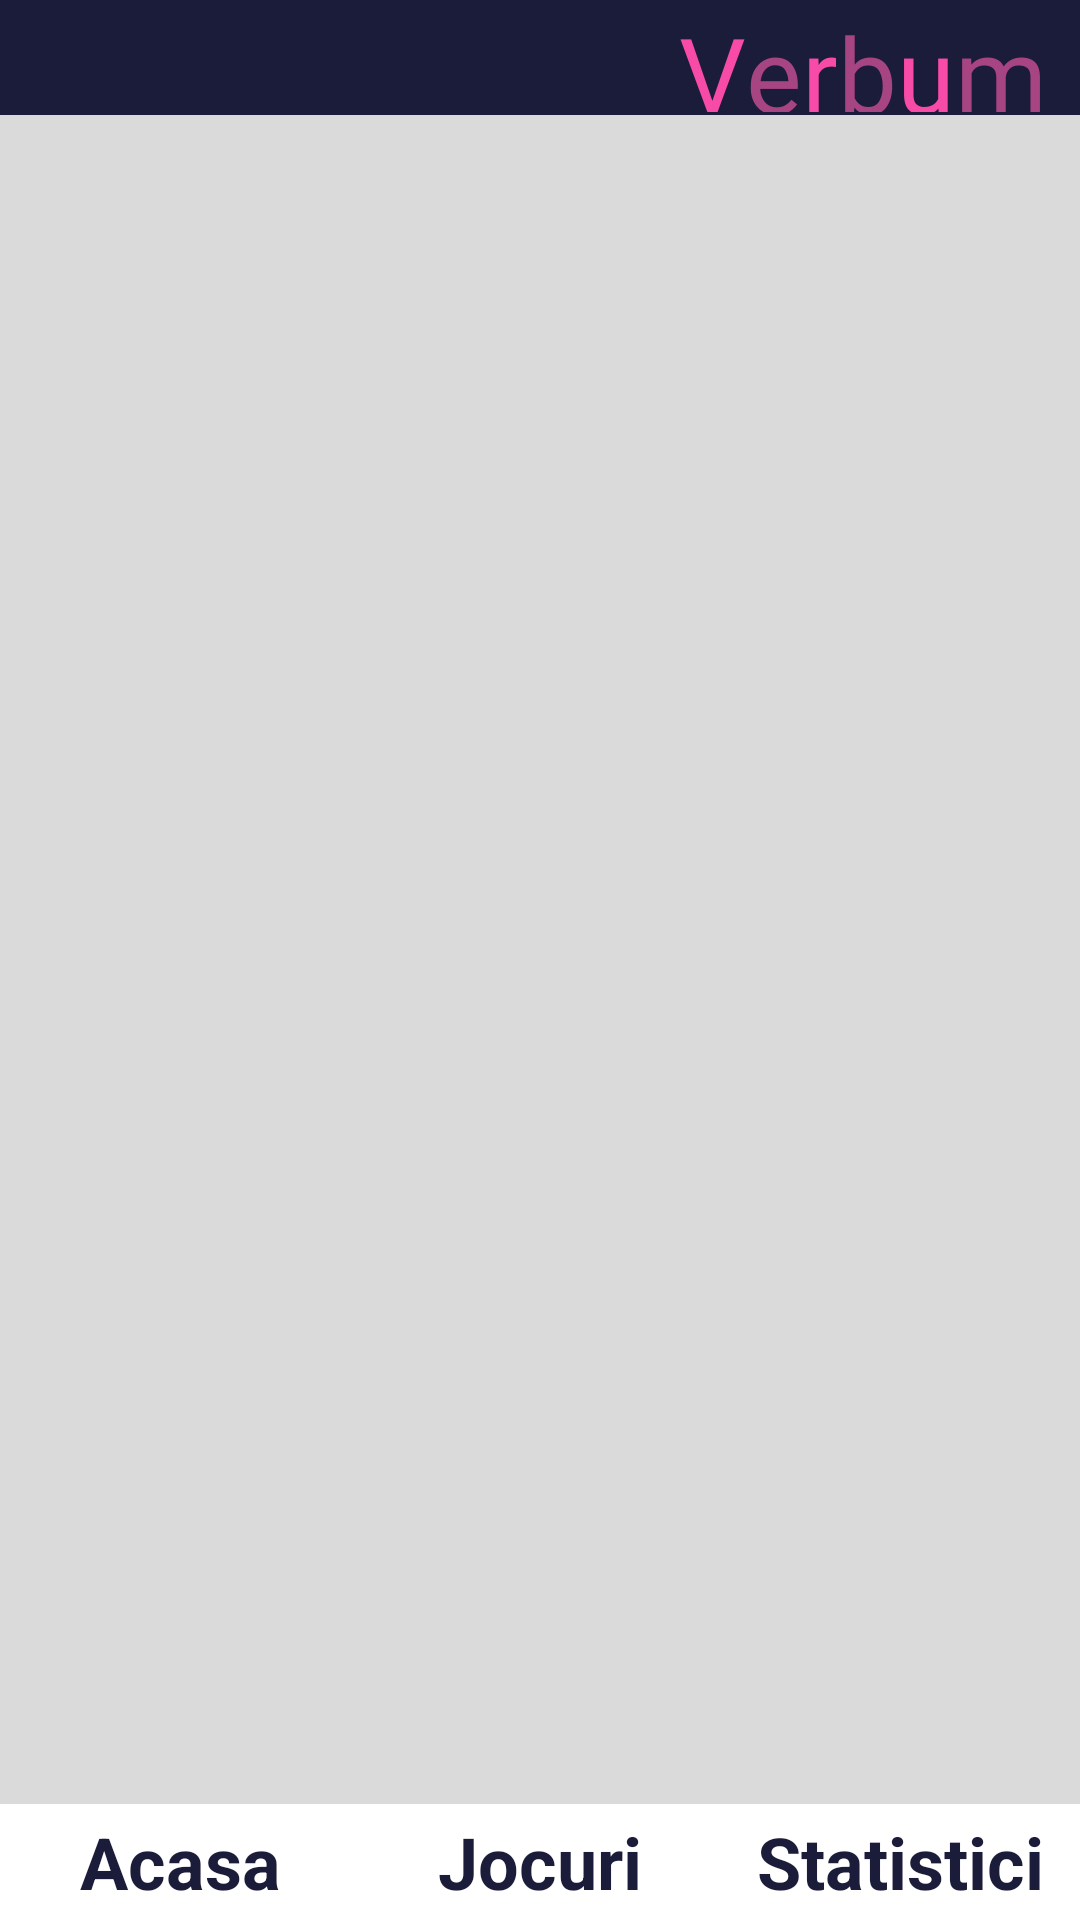

Write the Android layout XML for this screen, with the resource values it uses.
<!-- AndroidManifest.xml: application theme Theme.Verbum -->
<!-- res/layout/home_layout.xml -->
<?xml version="1.0" encoding="utf-8"?>
<androidx.constraintlayout.widget.ConstraintLayout xmlns:android="http://schemas.android.com/apk/res/android"
    xmlns:app="http://schemas.android.com/apk/res-auto"
    xmlns:tools="http://schemas.android.com/tools"
    android:orientation="vertical"
    android:layout_width="match_parent"
    android:background="@color/light_gray"
    android:layout_height="match_parent">

    <LinearLayout
        android:layout_width="match_parent"
        android:layout_height="match_parent"
        android:weightSum="100"
        android:orientation="vertical">

        <androidx.constraintlayout.widget.ConstraintLayout
            android:id="@+id/topBarLayout"
            android:layout_width="match_parent"
            android:layout_height="0dp"
            android:layout_weight="6"
            android:background="@color/space_cadet"
            app:layout_constraintStart_toStartOf="parent"
            app:layout_constraintTop_toTopOf="parent">


            <androidx.constraintlayout.widget.ConstraintLayout
                android:id="@+id/topBarLogo"
                android:layout_width="wrap_content"
                android:layout_height="match_parent"
                android:layout_marginTop="1dp"
                android:layout_marginEnd="1dp"
                android:layout_marginBottom="1dp"
                app:layout_constraintBottom_toBottomOf="parent"
                app:layout_constraintEnd_toEndOf="parent"
                app:layout_constraintTop_toTopOf="parent">

                <LinearLayout
                    android:id="@+id/logoutButton"
                    android:layout_width="wrap_content"
                    android:layout_height="wrap_content"
                    app:layout_constraintBottom_toBottomOf="parent"
                    app:layout_constraintTop_toTopOf="parent"
                    app:layout_constraintEnd_toEndOf="parent"
                    android:paddingEnd="10dp"
                    >

                    <TextView
                        android:id="@+id/textView3"
                        android:layout_width="wrap_content"
                        android:layout_height="wrap_content"
                        android:layout_weight="1"
                        android:textColor="@color/brilliant_rose"
                        android:textSize="35sp"
                        android:fontFamily="@font/robus"
                        android:text="V" />
                    <TextView
                        android:id="@+id/textView4"
                        android:layout_width="wrap_content"
                        android:layout_height="wrap_content"
                        android:layout_weight="1"
                        android:textColor="@color/magenta_haze"
                        android:textSize="35sp"
                        android:fontFamily="@font/robus"
                        android:text="e" />
                    <TextView
                        android:id="@+id/textView5"
                        android:layout_width="wrap_content"
                        android:layout_height="wrap_content"
                        android:layout_weight="1"
                        android:textColor="@color/brilliant_rose"
                        android:textSize="35sp"
                        android:fontFamily="@font/robus"
                        android:text="r" />
                    <TextView
                        android:id="@+id/textView6"
                        android:layout_width="wrap_content"
                        android:layout_height="wrap_content"
                        android:layout_weight="1"
                        android:textColor="@color/magenta_haze"
                        android:textSize="35sp"
                        android:fontFamily="@font/robus"
                        android:text="b" />
                    <TextView
                        android:id="@+id/textView7"
                        android:layout_width="wrap_content"
                        android:layout_height="wrap_content"
                        android:layout_weight="1"
                        android:textColor="@color/brilliant_rose"
                        android:textSize="35sp"
                        android:fontFamily="@font/robus"
                        android:text="u" />
                    <TextView
                        android:id="@+id/textView8"
                        android:layout_width="wrap_content"
                        android:layout_height="wrap_content"
                        android:layout_weight="1"
                        android:textColor="@color/magenta_haze"
                        android:textSize="35sp"
                        android:fontFamily="@font/robus"
                        android:text="m" />
                </LinearLayout>

            </androidx.constraintlayout.widget.ConstraintLayout>
        </androidx.constraintlayout.widget.ConstraintLayout>

        <androidx.constraintlayout.widget.ConstraintLayout
            android:id="@+id/ageSelectorLayout"
            android:layout_width="match_parent"
            android:layout_height="0dp"
            android:layout_weight="88">

            <androidx.fragment.app.FragmentContainerView
                android:id="@+id/homeContainerView"
                android:layout_width="match_parent"
                android:layout_height="match_parent"
                app:layout_constraintBottom_toBottomOf="parent"
                app:layout_constraintEnd_toEndOf="parent"
                app:layout_constraintHorizontal_bias="1.0"
                app:layout_constraintStart_toStartOf="parent"
                app:layout_constraintTop_toTopOf="parent"
                app:layout_constraintVertical_bias="0.0" />
        </androidx.constraintlayout.widget.ConstraintLayout>

        <androidx.constraintlayout.widget.ConstraintLayout
            android:id="@+id/navBarLayout"
            android:layout_width="match_parent"
            android:layout_height="0dp"
            android:layout_weight="6"
            android:background="@color/white"
            app:layout_constraintBottom_toBottomOf="parent"
            app:layout_constraintEnd_toEndOf="parent"
            app:layout_constraintHorizontal_bias="1.0"
            app:layout_constraintStart_toStartOf="parent">

            <LinearLayout
                android:layout_width="match_parent"
                android:weightSum="9"
                android:layout_height="match_parent">


                <TextView
                    android:id="@+id/homeButton"
                    android:layout_width="0dp"
                    android:layout_height="match_parent"
                    android:layout_weight="3"
                    android:gravity="center"
                    android:textColor="@color/space_cadet"
                    android:textSize="24sp"
                    android:textStyle="bold"
                    android:text="Acasa" />

                <TextView
                    android:id="@+id/playButton"
                    android:layout_width="0dp"
                    android:layout_height="match_parent"
                    android:layout_weight="3"
                    android:gravity="center"
                    android:textColor="@color/space_cadet"
                    android:textSize="24sp"
                    android:textStyle="bold"
                    android:text="Jocuri" />

                <TextView
                    android:id="@+id/statButton"
                    android:layout_width="0dp"
                    android:layout_height="match_parent"
                    android:layout_weight="3"
                    android:textSize="24sp"
                    android:textColor="@color/space_cadet"
                    android:gravity="center"
                    android:textStyle="bold"
                    android:text="Statistici" />
            </LinearLayout>

        </androidx.constraintlayout.widget.ConstraintLayout>


    </LinearLayout>



</androidx.constraintlayout.widget.ConstraintLayout>
<!-- resources referenced by this layout -->
<resources>
  <color name="brilliant_rose">#F84AA7</color>
  <color name="light_gray">#dadada</color>
  <color name="magenta_haze">#A74482</color>
  <color name="space_cadet">#1B1B3A</color>
  <color name="white">#FFFFFF</color>
  <style name="Theme.Verbum" parent="Theme.AppCompat.Light.NoActionBar" />
</resources>
